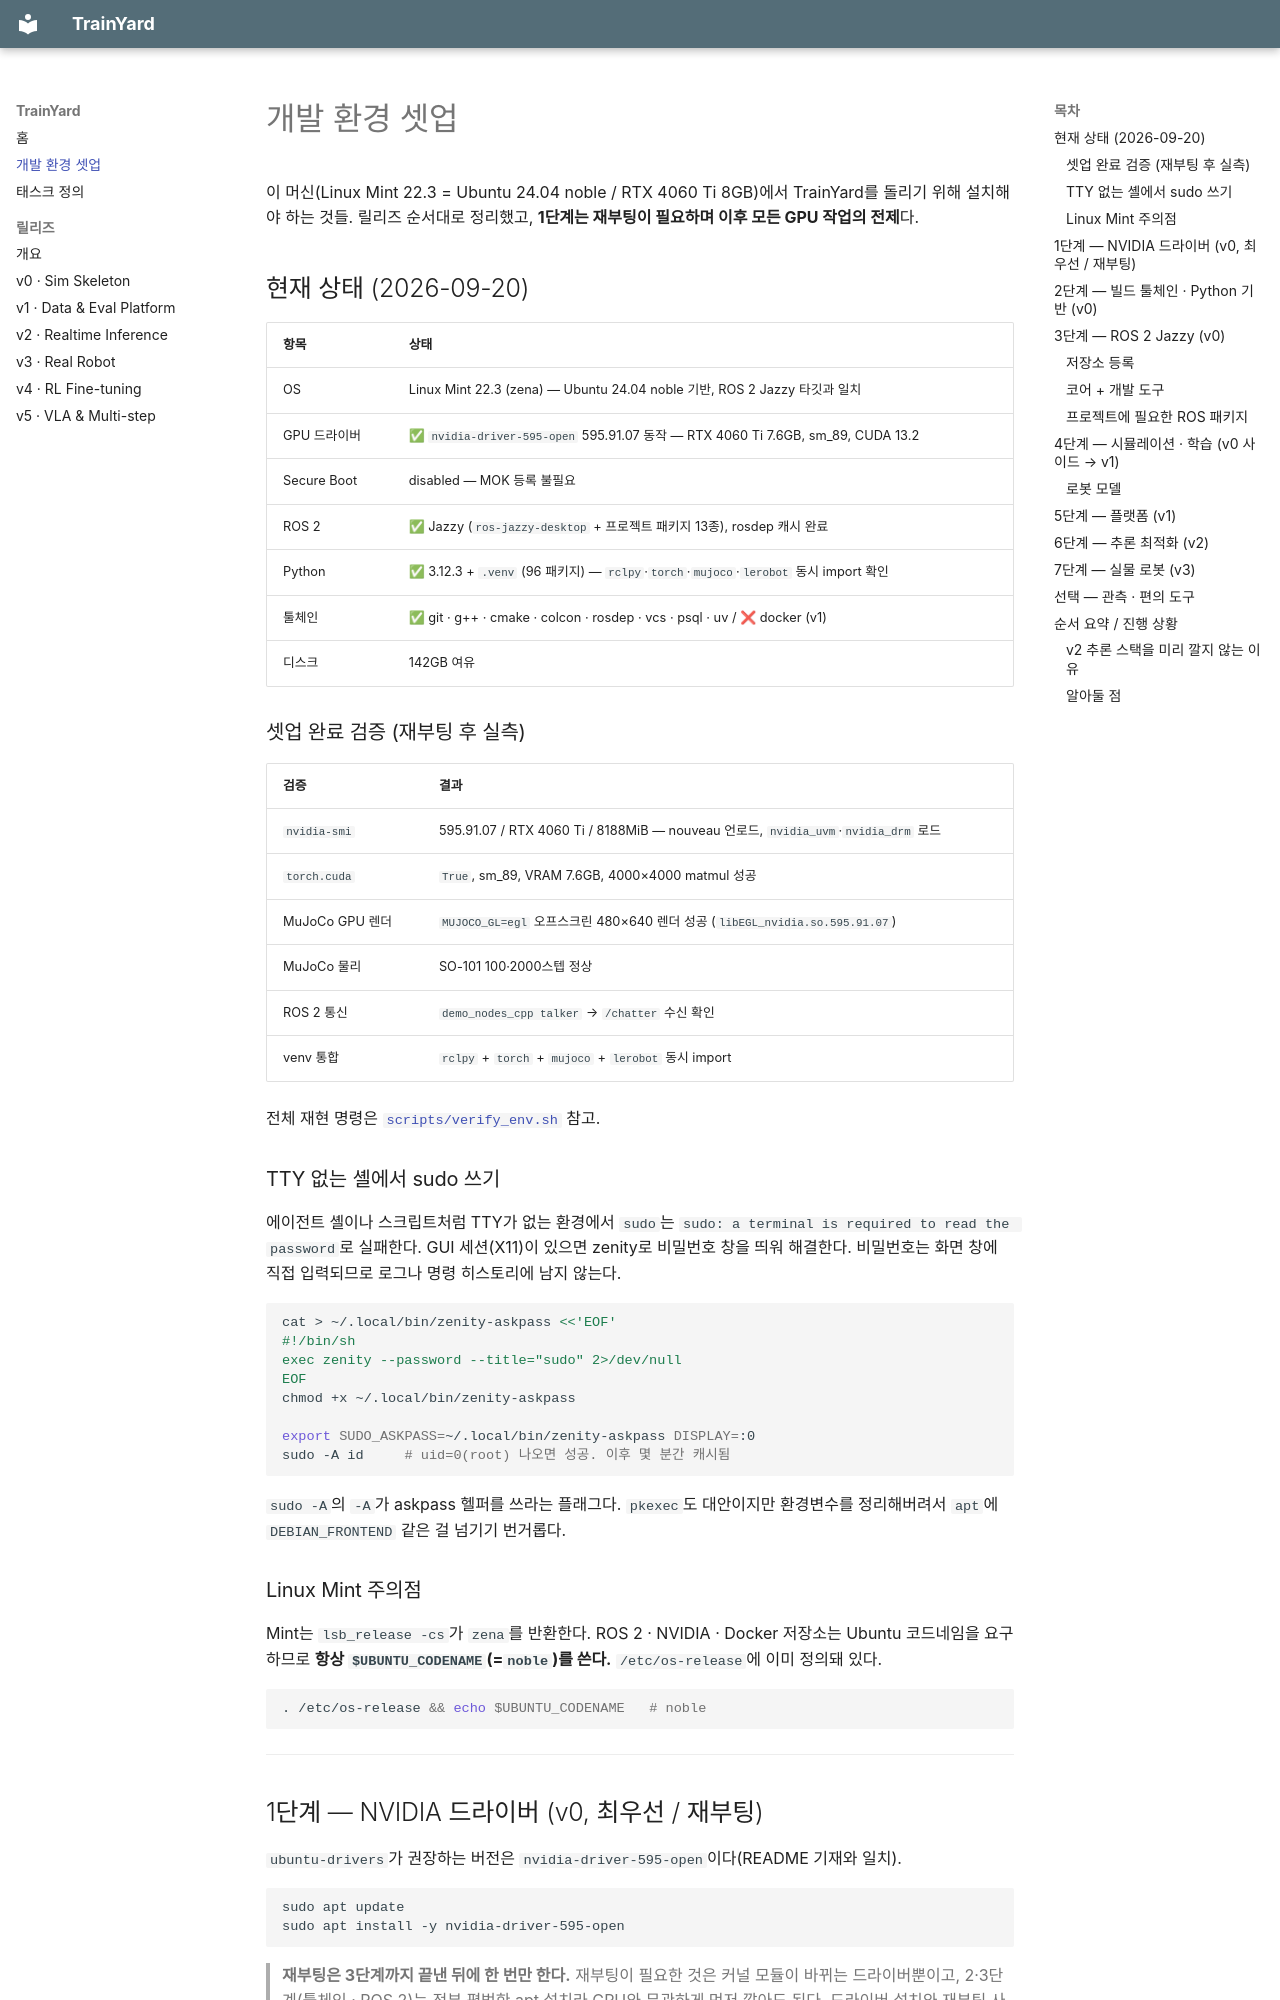

repository: jhl8109/trainyard · page: SETUP/index.html · generator: mkdocs

# 개발 환경 셋업

이 머신(Linux Mint 22.3 = Ubuntu 24.04 noble / RTX 4060 Ti 8GB)에서 TrainYard를 돌리기 위해 설치해야 하는 것들. 릴리즈 순서대로 정리했고, **1단계는 재부팅이 필요하며 이후 모든 GPU 작업의 전제**다.

## 현재 상태 (2026-09-20)

| 항목 | 상태 |
|---|---|
| OS | Linux Mint 22.3 (zena) — Ubuntu 24.04 noble 기반, ROS 2 Jazzy 타깃과 일치 |
| GPU 드라이버 | ✅ `nvidia-driver-595-open` 595.91.07 동작 — RTX 4060 Ti 7.6GB, sm_89, CUDA 13.2 |
| Secure Boot | disabled — MOK 등록 불필요 |
| ROS 2 | ✅ Jazzy (`ros-jazzy-desktop` + 프로젝트 패키지 13종), rosdep 캐시 완료 |
| Python | ✅ 3.12.3 + `.venv` (96 패키지) — `rclpy`·`torch`·`mujoco`·`lerobot` 동시 import 확인 |
| 툴체인 | ✅ git · g++ · cmake · colcon · rosdep · vcs · psql · uv / ❌ docker (v1) |
| 디스크 | 142GB 여유 |

### 셋업 완료 검증 (재부팅 후 실측)

| 검증 | 결과 |
|---|---|
| `nvidia-smi` | 595.91.07 / RTX 4060 Ti / 8188MiB — nouveau 언로드, `nvidia_uvm`·`nvidia_drm` 로드 |
| `torch.cuda` | `True`, sm_89, VRAM 7.6GB, 4000×4000 matmul 성공 |
| MuJoCo GPU 렌더 | `MUJOCO_GL=egl` 오프스크린 480×640 렌더 성공 (`libEGL_nvidia.so.595.91.07`) |
| MuJoCo 물리 | SO-101 100·2000스텝 정상 |
| ROS 2 통신 | `demo_nodes_cpp talker` → `/chatter` 수신 확인 |
| venv 통합 | `rclpy` + `torch` + `mujoco` + `lerobot` 동시 import |

전체 재현 명령은 [`scripts/verify_env.sh`](../scripts/verify_env.sh) 참고.

### TTY 없는 셸에서 sudo 쓰기

에이전트 셸이나 스크립트처럼 TTY가 없는 환경에서 `sudo`는 `sudo: a terminal is required to read the password`로 실패한다. GUI 세션(X11)이 있으면 zenity로 비밀번호 창을 띄워 해결한다. 비밀번호는 화면 창에 직접 입력되므로 로그나 명령 히스토리에 남지 않는다.

```bash
cat > ~/.local/bin/zenity-askpass <<'EOF'
#!/bin/sh
exec zenity --password --title="sudo" 2>/dev/null
EOF
chmod +x ~/.local/bin/zenity-askpass

export SUDO_ASKPASS=~/.local/bin/zenity-askpass DISPLAY=:0
sudo -A id     # uid=0(root) 나오면 성공. 이후 몇 분간 캐시됨
```

`sudo -A`의 `-A`가 askpass 헬퍼를 쓰라는 플래그다. `pkexec`도 대안이지만 환경변수를 정리해버려서 `apt`에 `DEBIAN_FRONTEND` 같은 걸 넘기기 번거롭다.

### Linux Mint 주의점

Mint는 `lsb_release -cs`가 `zena`를 반환한다. ROS 2 · NVIDIA · Docker 저장소는 Ubuntu 코드네임을 요구하므로 **항상 `$UBUNTU_CODENAME`(=`noble`)를 쓴다.** `/etc/os-release`에 이미 정의돼 있다.

```bash
. /etc/os-release && echo $UBUNTU_CODENAME   # noble
```

---
